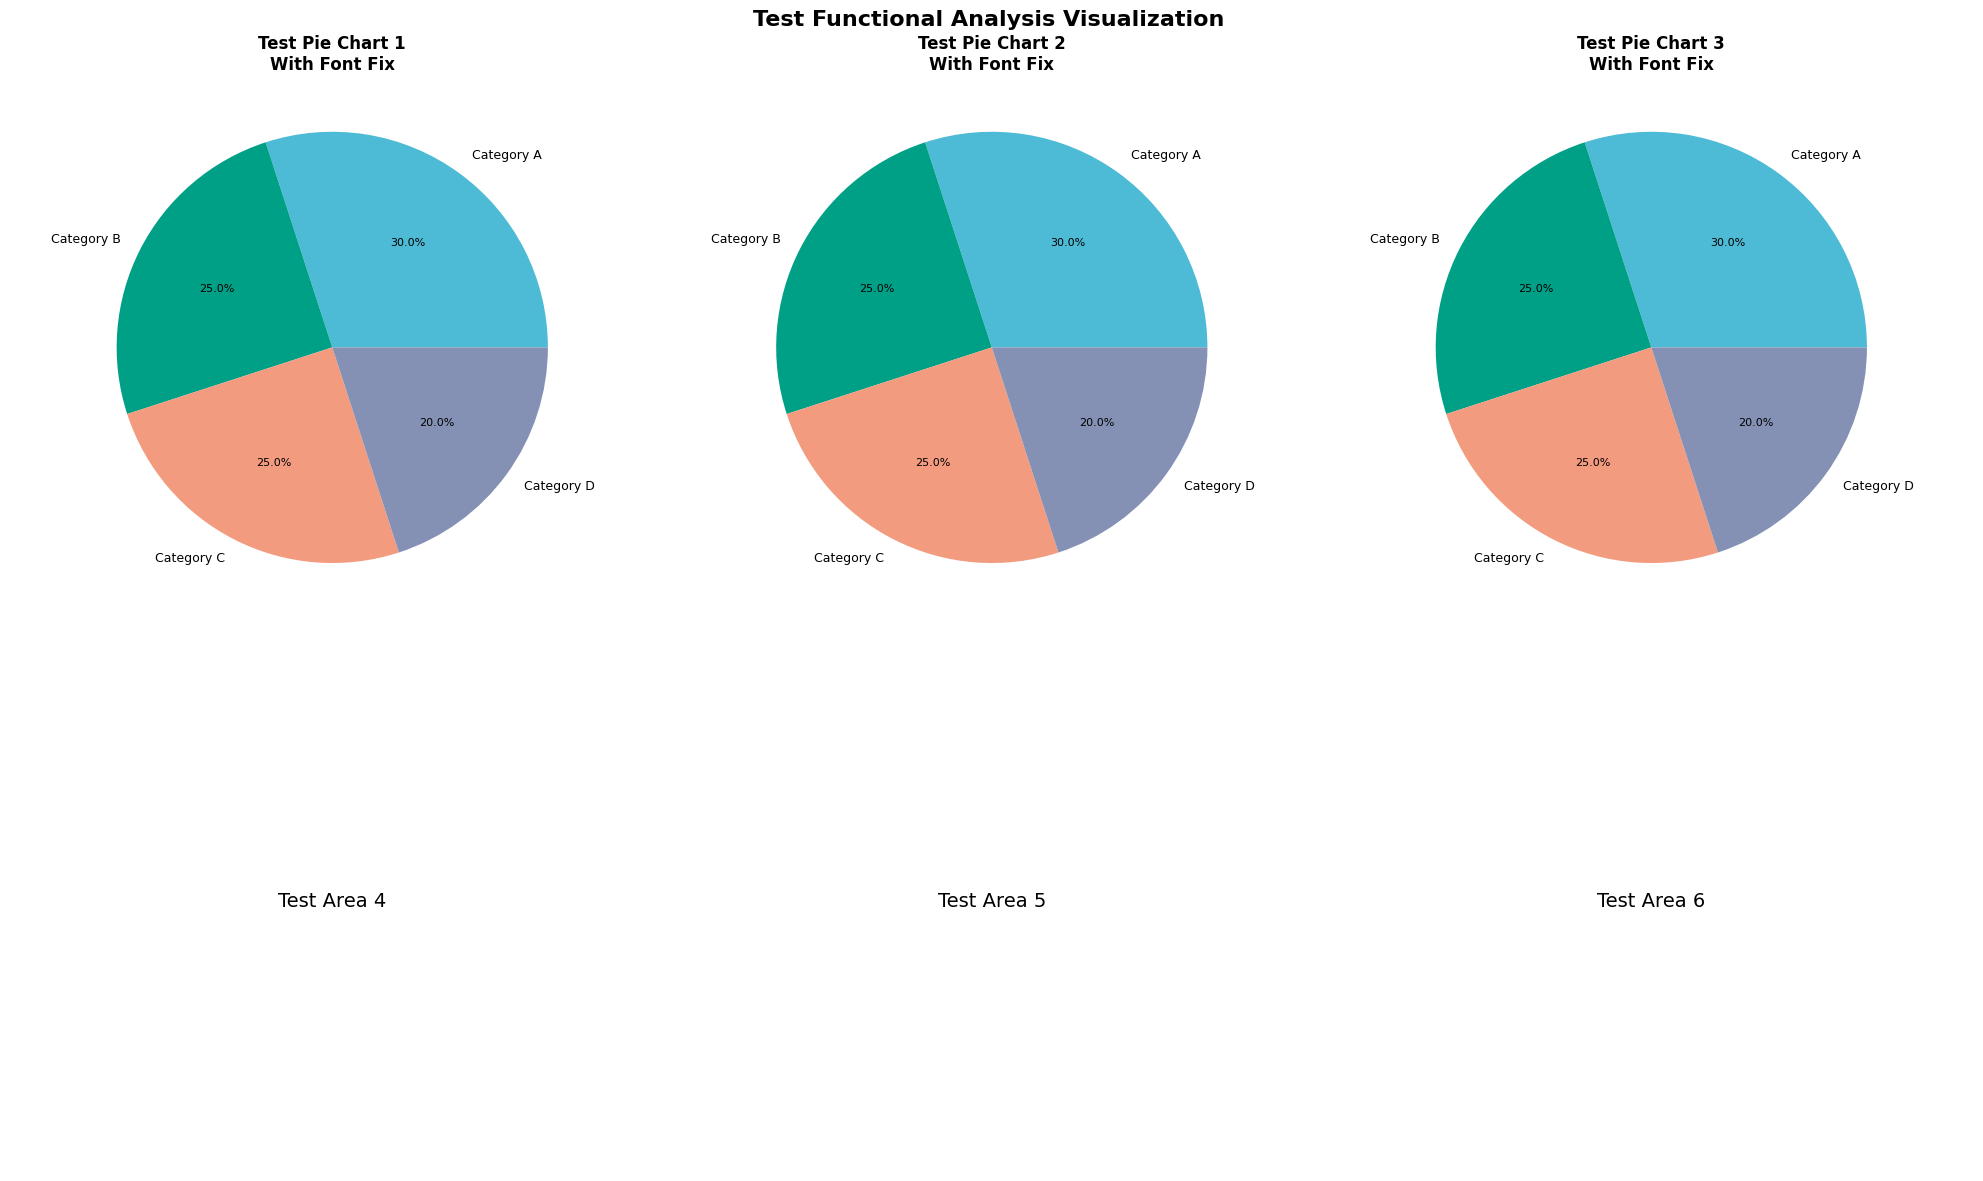

This figure's Python source: (Note: this script raises an exception after producing the figure.)
#!/usr/bin/env python3
"""
测试第四张图生成的脚本
"""

import pandas as pd
import numpy as np
import matplotlib.pyplot as plt
import warnings
warnings.filterwarnings('ignore')

# 设置matplotlib参数
plt.rcParams['font.sans-serif'] = ['DejaVu Sans', 'Arial', 'SimHei']
plt.rcParams['axes.unicode_minus'] = False
plt.rcParams['figure.dpi'] = 300
plt.rcParams['savefig.dpi'] = 300

# 设置专业的Nature风格配色方案
NATURE_COLORS = {
    'primary_red': '#E64B35',
    'primary_blue': '#4DBBD5',
    'primary_green': '#00A087',
    'primary_orange': '#F39B7F',
    'primary_purple': '#8491B4',
    'light_blue': '#91D1C2',
    'light_red': '#F2B5A7',
    'light_green': '#B3E5D1',
    'dark_blue': '#3C5488',
    'dark_red': '#DC0000'
}

def test_pie_chart():
    """测试饼图生成"""
    fig, axes = plt.subplots(2, 3, figsize=(20, 12))
    fig.suptitle('Test Functional Analysis Visualization',
                 fontsize=16, fontweight='bold', y=0.98)

    # 测试数据
    test_data = ['Category A', 'Category B', 'Category C', 'Category D']
    test_values = [30, 25, 25, 20]
    colors = [NATURE_COLORS['primary_blue'], NATURE_COLORS['primary_green'],
             NATURE_COLORS['primary_orange'], NATURE_COLORS['primary_purple']]

    # 第一个饼图
    ax1 = axes[0, 0]
    wedges, texts, autotexts = ax1.pie(test_values,
                                      labels=test_data,
                                      autopct='%1.1f%%', colors=colors,
                                      textprops={'fontsize': 9, 'fontfamily': 'sans-serif'})
    
    # 设置标签文字字体
    for text in texts:
        text.set_fontfamily('sans-serif')
        text.set_fontsize(9)
    
    # 设置百分比文字字体
    for autotext in autotexts:
        autotext.set_fontfamily('sans-serif')
        autotext.set_fontsize(8)
        
    ax1.set_title('Test Pie Chart 1\nWith Font Fix',
                 fontsize=12, fontweight='bold')

    # 第二个饼图
    ax2 = axes[0, 1]
    wedges, texts, autotexts = ax2.pie(test_values,
                                      labels=test_data,
                                      autopct='%1.1f%%', colors=colors,
                                      textprops={'fontsize': 9, 'fontfamily': 'sans-serif'})
    
    # 设置标签文字字体
    for text in texts:
        text.set_fontfamily('sans-serif')
        text.set_fontsize(9)
    
    # 设置百分比文字字体
    for autotext in autotexts:
        autotext.set_fontfamily('sans-serif')
        autotext.set_fontsize(8)
        
    ax2.set_title('Test Pie Chart 2\nWith Font Fix',
                 fontsize=12, fontweight='bold')

    # 第三个饼图
    ax3 = axes[0, 2]
    wedges, texts, autotexts = ax3.pie(test_values,
                                      labels=test_data,
                                      autopct='%1.1f%%', colors=colors,
                                      textprops={'fontsize': 9, 'fontfamily': 'sans-serif'})
    
    # 设置标签文字字体
    for text in texts:
        text.set_fontfamily('sans-serif')
        text.set_fontsize(9)
    
    # 设置百分比文字字体
    for autotext in autotexts:
        autotext.set_fontfamily('sans-serif')
        autotext.set_fontsize(8)
        
    ax3.set_title('Test Pie Chart 3\nWith Font Fix',
                 fontsize=12, fontweight='bold')

    # 其他子图留空
    for i in range(3):
        axes[1, i].axis('off')
        axes[1, i].text(0.5, 0.5, f'Test Area {i+4}', 
                       transform=axes[1, i].transAxes,
                       ha='center', va='center',
                       fontsize=14, fontfamily='sans-serif')

    plt.tight_layout()
    plt.savefig('result/neutrophil_analysis/visualizations/test_04_functional_analysis.png', 
                dpi=300, bbox_inches='tight')
    plt.close()
    
    print("✓ Test chart generated successfully")
    print("✓ Saved as: result/neutrophil_analysis/visualizations/test_04_functional_analysis.png")

if __name__ == "__main__":
    test_pie_chart()
